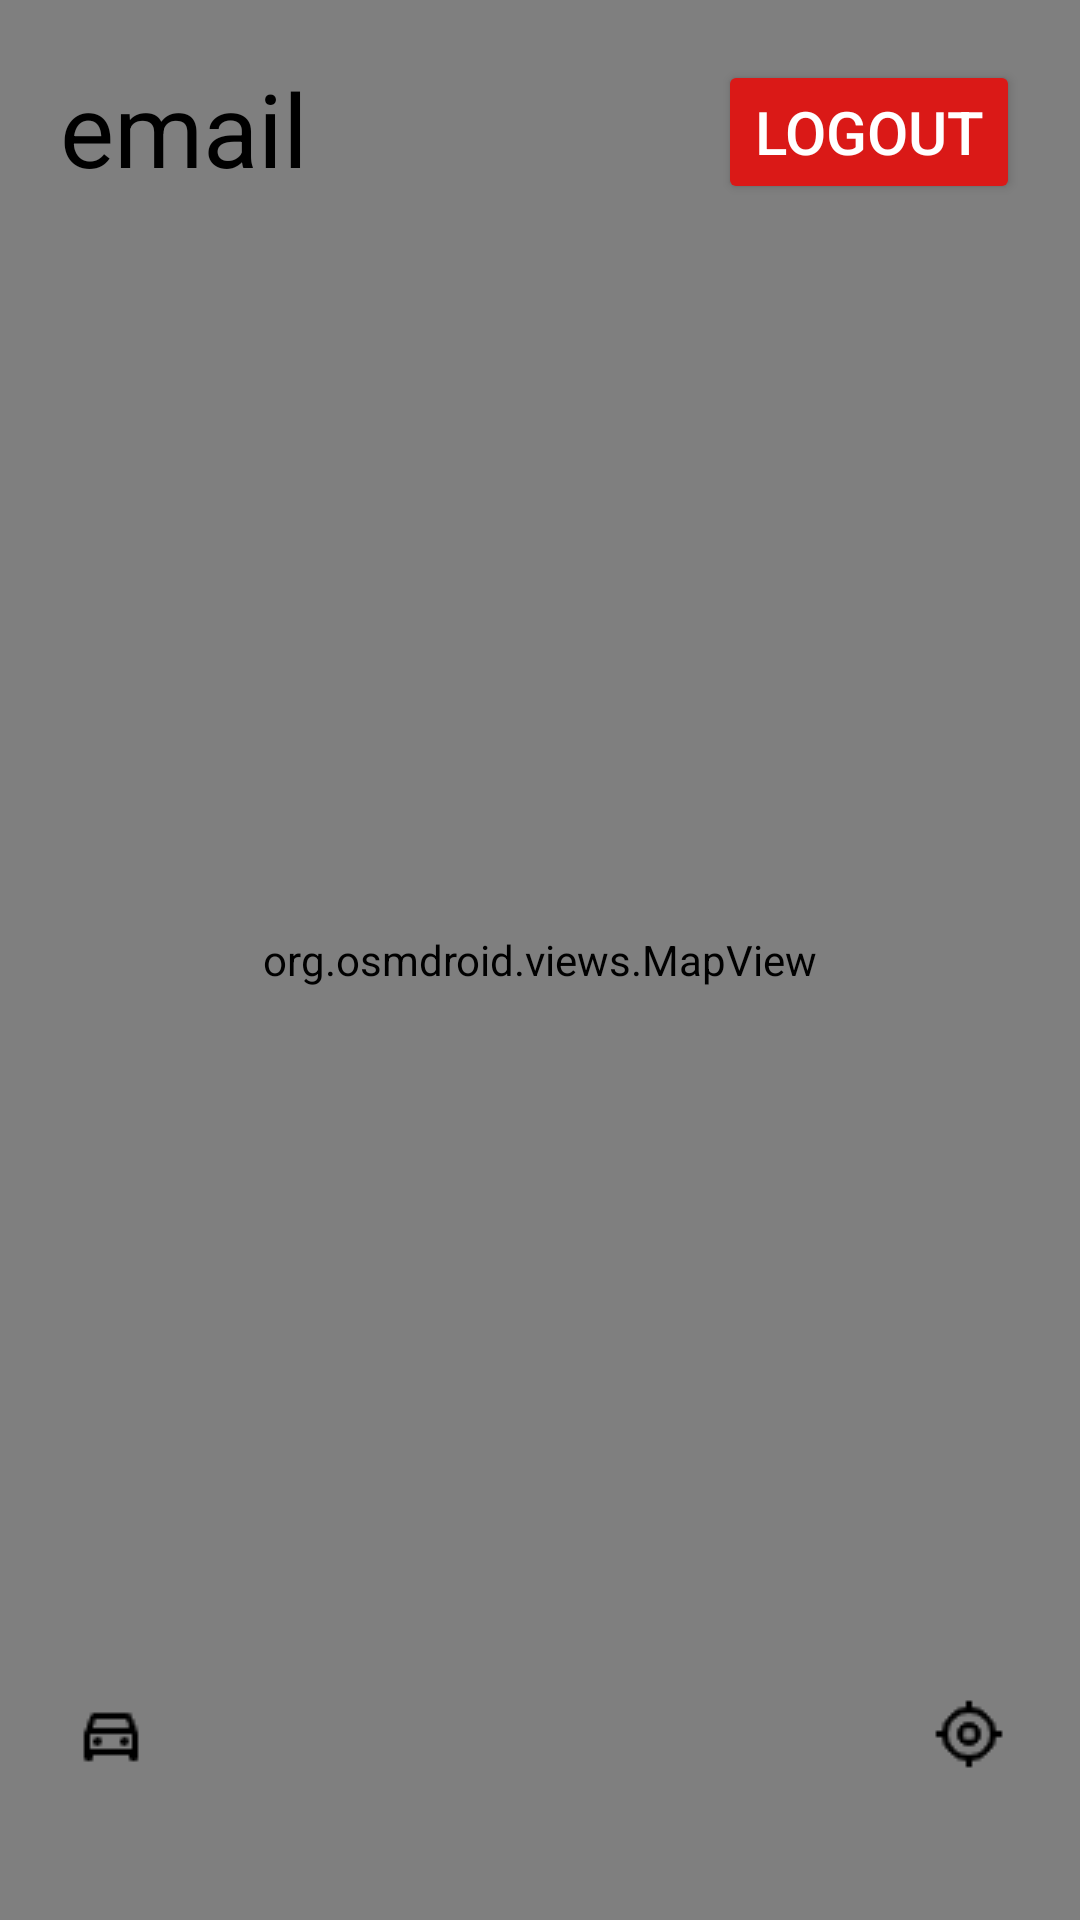

This screen was rendered from an Android layout file. Write that file and the resources it references.
<!-- AndroidManifest.xml: application theme Theme.GeofencingbasedEmergencyAdvertising -->
<!-- res/layout/activity_main.xml -->
<?xml version="1.0" encoding="utf-8"?>
<androidx.constraintlayout.widget.ConstraintLayout xmlns:android="http://schemas.android.com/apk/res/android"
    xmlns:app="http://schemas.android.com/apk/res-auto"
    xmlns:tools="http://schemas.android.com/tools"
    android:layout_width="match_parent"
    android:layout_height="match_parent"
    tools:context=".MainActivity">

    <org.osmdroid.views.MapView
        android:id="@+id/mapView"
        android:layout_width="match_parent"
        android:layout_height="match_parent"
        app:layout_constraintBottom_toBottomOf="parent"
        app:layout_constraintEnd_toEndOf="parent"
        app:layout_constraintStart_toStartOf="parent" >

    </org.osmdroid.views.MapView>

    <TextView
        android:id="@+id/usernameTextView"
        android:layout_width="wrap_content"
        android:layout_height="wrap_content"
        android:layout_marginStart="20dp"
        android:layout_marginTop="20dp"
        android:text="email"
        android:textColor="@color/black"
        android:textSize="34sp"
        app:layout_constraintStart_toStartOf="@+id/mapView"
        app:layout_constraintTop_toTopOf="parent" />

    <Button
        android:id="@+id/authBtn"
        android:layout_width="wrap_content"
        android:layout_height="wrap_content"
        android:layout_marginEnd="20dp"
        android:backgroundTint="#DA1917"
        android:text="logout"
        android:textColor="@android:color/white"
        android:textSize="20sp"
        app:layout_constraintEnd_toEndOf="parent"
        app:layout_constraintTop_toTopOf="@+id/usernameTextView" />

    <ImageView
        android:id="@+id/activityIcon"
        android:layout_width="wrap_content"
        android:layout_height="wrap_content"
        android:layout_marginStart="25dp"
        android:layout_marginBottom="50dp"
        app:layout_constraintBottom_toBottomOf="@+id/mapView"
        app:layout_constraintStart_toStartOf="@+id/mapView"
        app:srcCompat="@drawable/car_icon" />

    <ImageView
        android:id="@+id/centerMapButton"
        android:layout_width="wrap_content"
        android:layout_height="wrap_content"
        android:layout_marginEnd="25dp"
        android:layout_marginBottom="50dp"
        android:src="@drawable/locationicon"
        app:layout_constraintBottom_toBottomOf="@+id/mapView"
        app:layout_constraintEnd_toEndOf="parent" />


</androidx.constraintlayout.widget.ConstraintLayout>
<!-- resources referenced by this layout -->
<resources>
  <!-- drawable car_icon: png bitmap (drawable, 291 bytes) -->
  <!-- drawable locationicon: png bitmap (drawable, 565 bytes) -->
  <style name="Theme.GeofencingbasedEmergencyAdvertising" parent="Base.Theme.GeofencingbasedEmergencyAdvertising" />
  <style name="Base.Theme.GeofencingbasedEmergencyAdvertising" parent="Theme.Material3.DayNight.NoActionBar">
          
          
      </style>
  <!-- not gathered from this repository: default colours our renderer supplied (Android Studio template values) -->
  <color name="black">#FF000000</color>
</resources>
